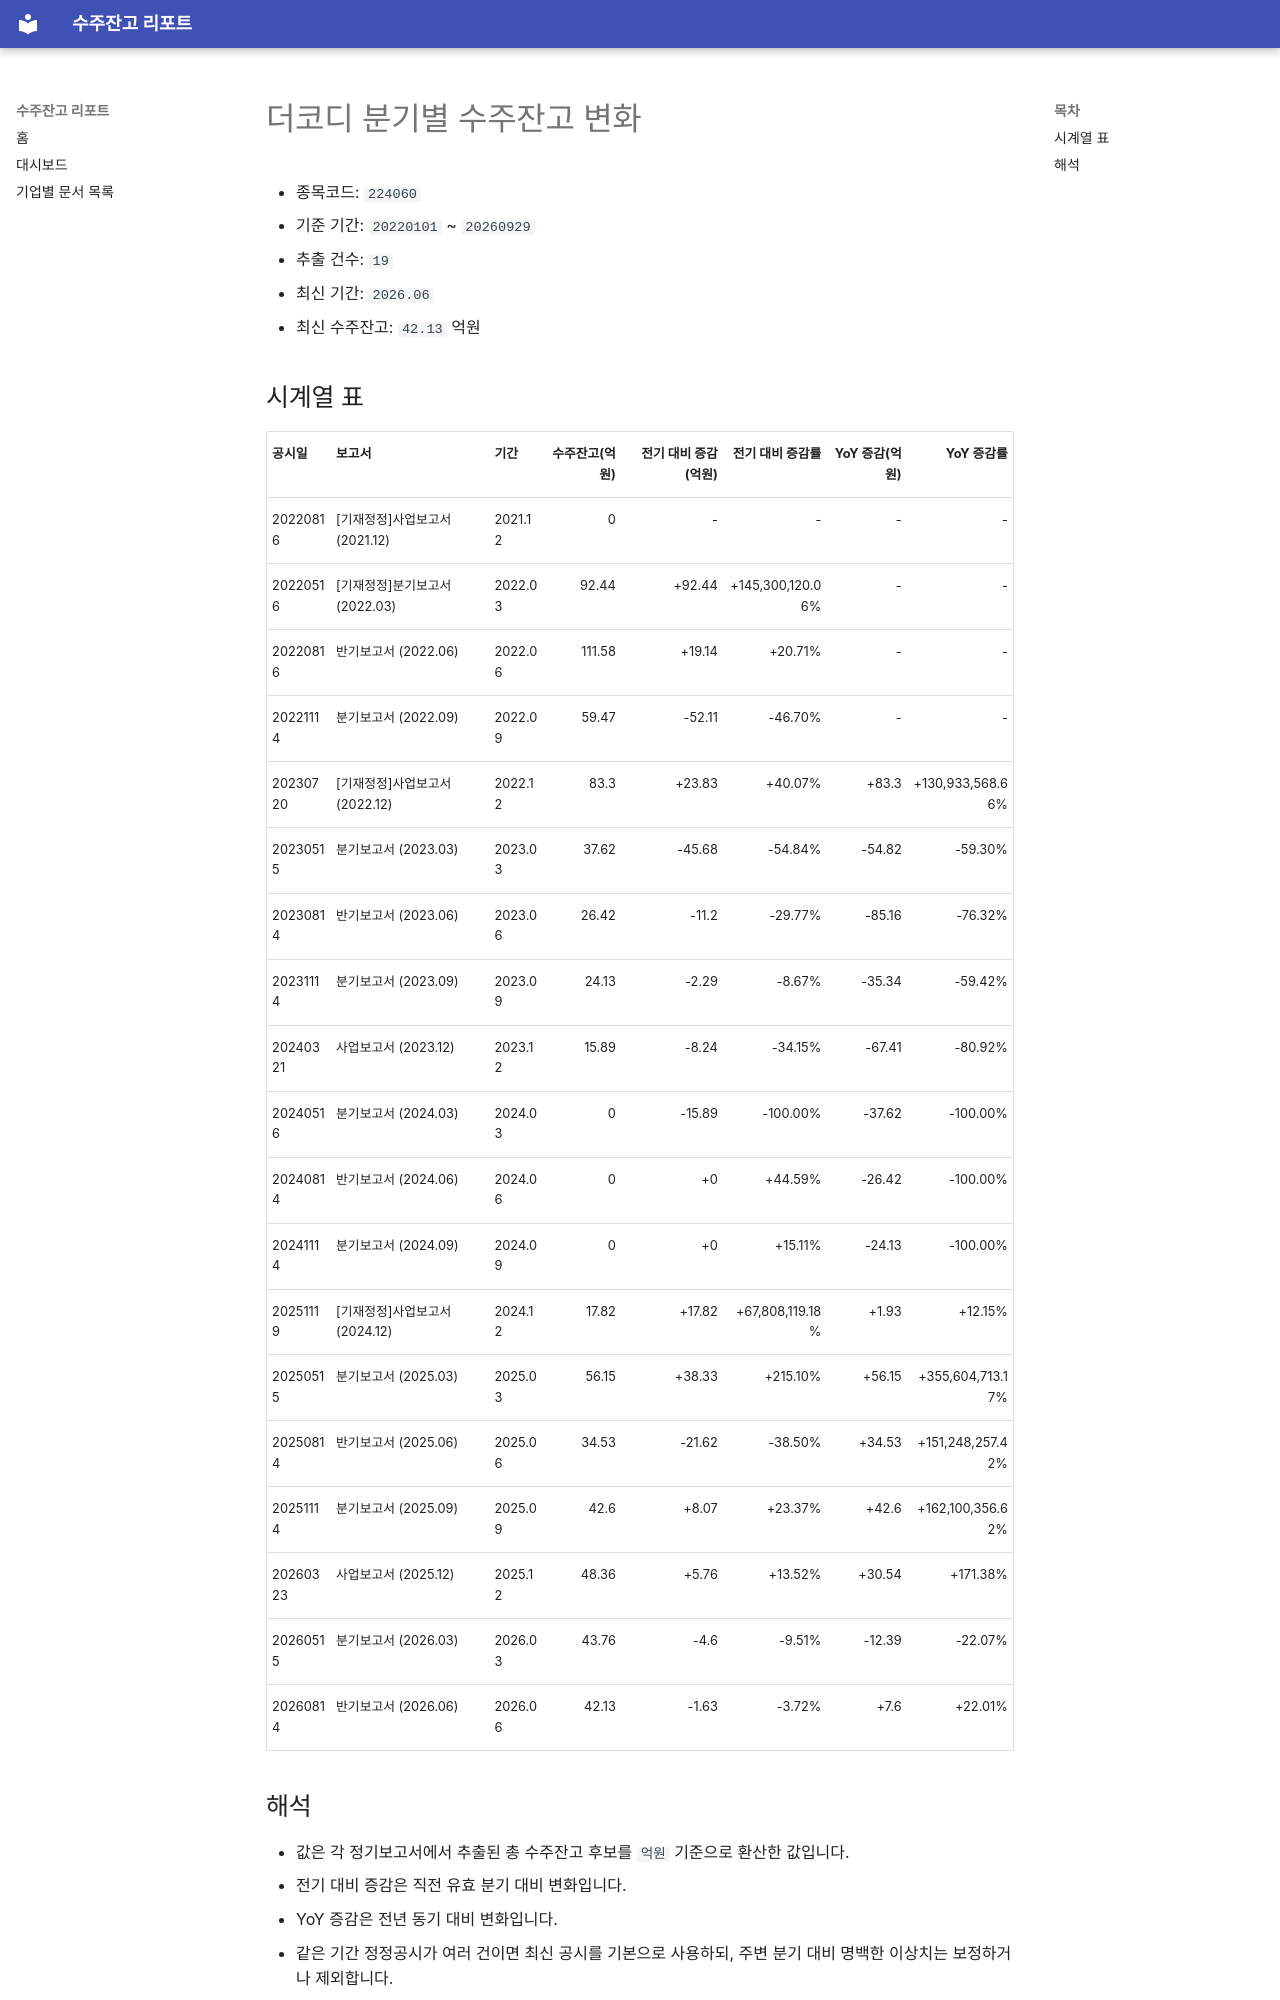

repository: agent-jaden/order-backlog-dashboard · page: companies/더코디_수주잔고(224060)/index.html · generator: mkdocs

# 더코디 분기별 수주잔고 변화

- 종목코드: `224060`
- 기준 기간: `20220101` ~ `20260929`
- 추출 건수: `19`
- 최신 기간: `2026.06`
- 최신 수주잔고: `42.13` 억원

## 시계열 표

| 공시일 | 보고서 | 기간 | 수주잔고(억원) | 전기 대비 증감(억원) | 전기 대비 증감률 | YoY 증감(억원) | YoY 증감률 |
| --- | --- | --- | ---: | ---: | ---: | ---: | ---: |
| 20220816 | [기재정정]사업보고서 (2021.12) | 2021.12 | 0 | - | - | - | - |
| 20220516 | [기재정정]분기보고서 (2022.03) | 2022.03 | 92.44 | +92.44 | +145,300,120.06% | - | - |
| 20220816 | 반기보고서 (2022.06) | 2022.06 | 111.58 | +19.14 | +20.71% | - | - |
| 20221114 | 분기보고서 (2022.09) | 2022.09 | 59.47 | -52.11 | -46.70% | - | - |
| 20230720 | [기재정정]사업보고서 (2022.12) | 2022.12 | 83.3 | +23.83 | +40.07% | +83.3 | +130,933,568.66% |
| 20230515 | 분기보고서 (2023.03) | 2023.03 | 37.62 | -45.68 | -54.84% | -54.82 | -59.30% |
| 20230814 | 반기보고서 (2023.06) | 2023.06 | 26.42 | -11.2 | -29.77% | -85.16 | -76.32% |
| 20231114 | 분기보고서 (2023.09) | 2023.09 | 24.13 | -2.29 | -8.67% | -35.34 | -59.42% |
| 20240321 | 사업보고서 (2023.12) | 2023.12 | 15.89 | -8.24 | -34.15% | -67.41 | -80.92% |
| 20240516 | 분기보고서 (2024.03) | 2024.03 | 0 | -15.89 | -100.00% | -37.62 | -100.00% |
| 20240814 | 반기보고서 (2024.06) | 2024.06 | 0 | +0 | +44.59% | -26.42 | -100.00% |
| 20241114 | 분기보고서 (2024.09) | 2024.09 | 0 | +0 | +15.11% | -24.13 | -100.00% |
| 20251119 | [기재정정]사업보고서 (2024.12) | 2024.12 | 17.82 | +17.82 | +67,808,119.18% | +1.93 | +12.15% |
| 20250515 | 분기보고서 (2025.03) | 2025.03 | 56.15 | +38.33 | +215.10% | +56.15 | +355,604,713.17% |
| 20250814 | 반기보고서 (2025.06) | 2025.06 | 34.53 | -21.62 | -38.50% | +34.53 | +151,248,257.42% |
| 20251114 | 분기보고서 (2025.09) | 2025.09 | 42.6 | +8.07 | +23.37% | +42.6 | +162,100,356.62% |
| 20260323 | 사업보고서 (2025.12) | 2025.12 | 48.36 | +5.76 | +13.52% | +30.54 | +171.38% |
| 20260515 | 분기보고서 (2026.03) | 2026.03 | 43.76 | -4.6 | -9.51% | -12.39 | -22.07% |
| 20260814 | 반기보고서 (2026.06) | 2026.06 | 42.13 | -1.63 | -3.72% | +7.6 | +22.01% |
